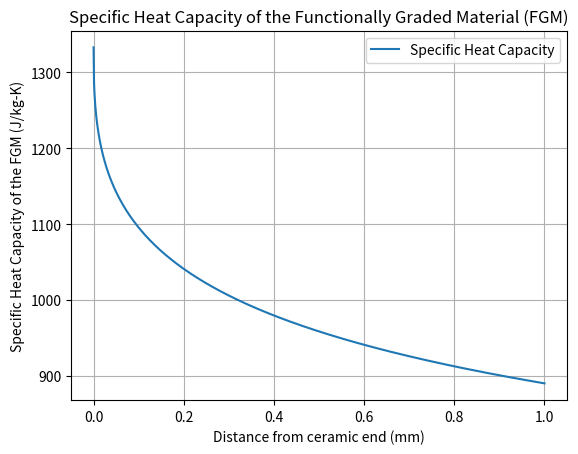

This chart was generated by the following Python code:
import numpy as np
import matplotlib.pyplot as plt

# Parameters for the Matrix (Aluminium AA6082 - m)
E_m = 68.3 * 10**9          # Young's Modulus (Matrix) (Pa)
nu_m = 0.330                # Poisson's Ratio (Matrix) 
rho_m = 2.71             # Mass Density (Matrix) (g/cu. mm)
alpha_m = 23.1 * 10**-6  # Coefficient of linear thermal expansion (Matrix) (/K)
k_m = 172                # Thermal Conductivity (Matrix) (W/m-K)
Cv_m = 890               # Specific heat (Matrix) (J/kg-K)
K_m = 8.33 * 10**10       # Bulk Modulus (Matrix) (Pa)
G_m = 29 * 10**9         # Shear Modulus

# Parameters for the Reinforcement (PBT reinforced with 30% glass - c)
E_c = 10.48 * 10**9       # Young's Modulus (Reinforcement)
nu_c = 0.356            # Poisson's Ratio (Reinforcement)
rho_c = 1.55              # Mass Density (Reinforcement)
alpha_c = 32.5 * 10**-6  # Coefficient of linear thermal expansion (Reinforcement)
k_c = 0.245              # Thermal Conductivity (Reinforcement)
Cv_c = 1333             # Specific heat (Reinforcement)
K_c = 1.1 * 10**10       # Bulk Modulus (Reinforcement - Reinforced with 30% Glass Fibre)
G_c = 3.4955 * 10 ** 9    # Shear modulus


# Running variables used in the iteration
p = 0.4                   # Material parameter specifying that the FGM is metal-rich
w = 1                     # Width
X = [0]                   # Initialize X array
Cv = [Cv_c]               # Initialize specific heat array with initial value

# Defining the iteration equation for the specific heat capacity of the FGM
x_values = np.arange(0, w + 0.001, 0.001)  # Generate values from 0 to w with a step of 0.001

for x in x_values:
    V_m = (x / w)**p
    V_c = 1 - V_m
    # Calculating specific heat for the current value of x
    Cv_x = ((Cv_m * rho_m * V_m + Cv_c * rho_c * V_c) / (rho_m * V_m + rho_c * V_c))
    Cv.append(Cv_x)
    X.append(x)

# Plotting the curve
plt.plot(X, Cv, label='Specific Heat Capacity')
plt.xlabel('Distance from ceramic end (mm)')
plt.ylabel('Specific Heat Capacity of the FGM (J/kg-K)')
plt.title('Specific Heat Capacity of the Functionally Graded Material (FGM)')
plt.grid(True)
plt.legend()
plt.show()
